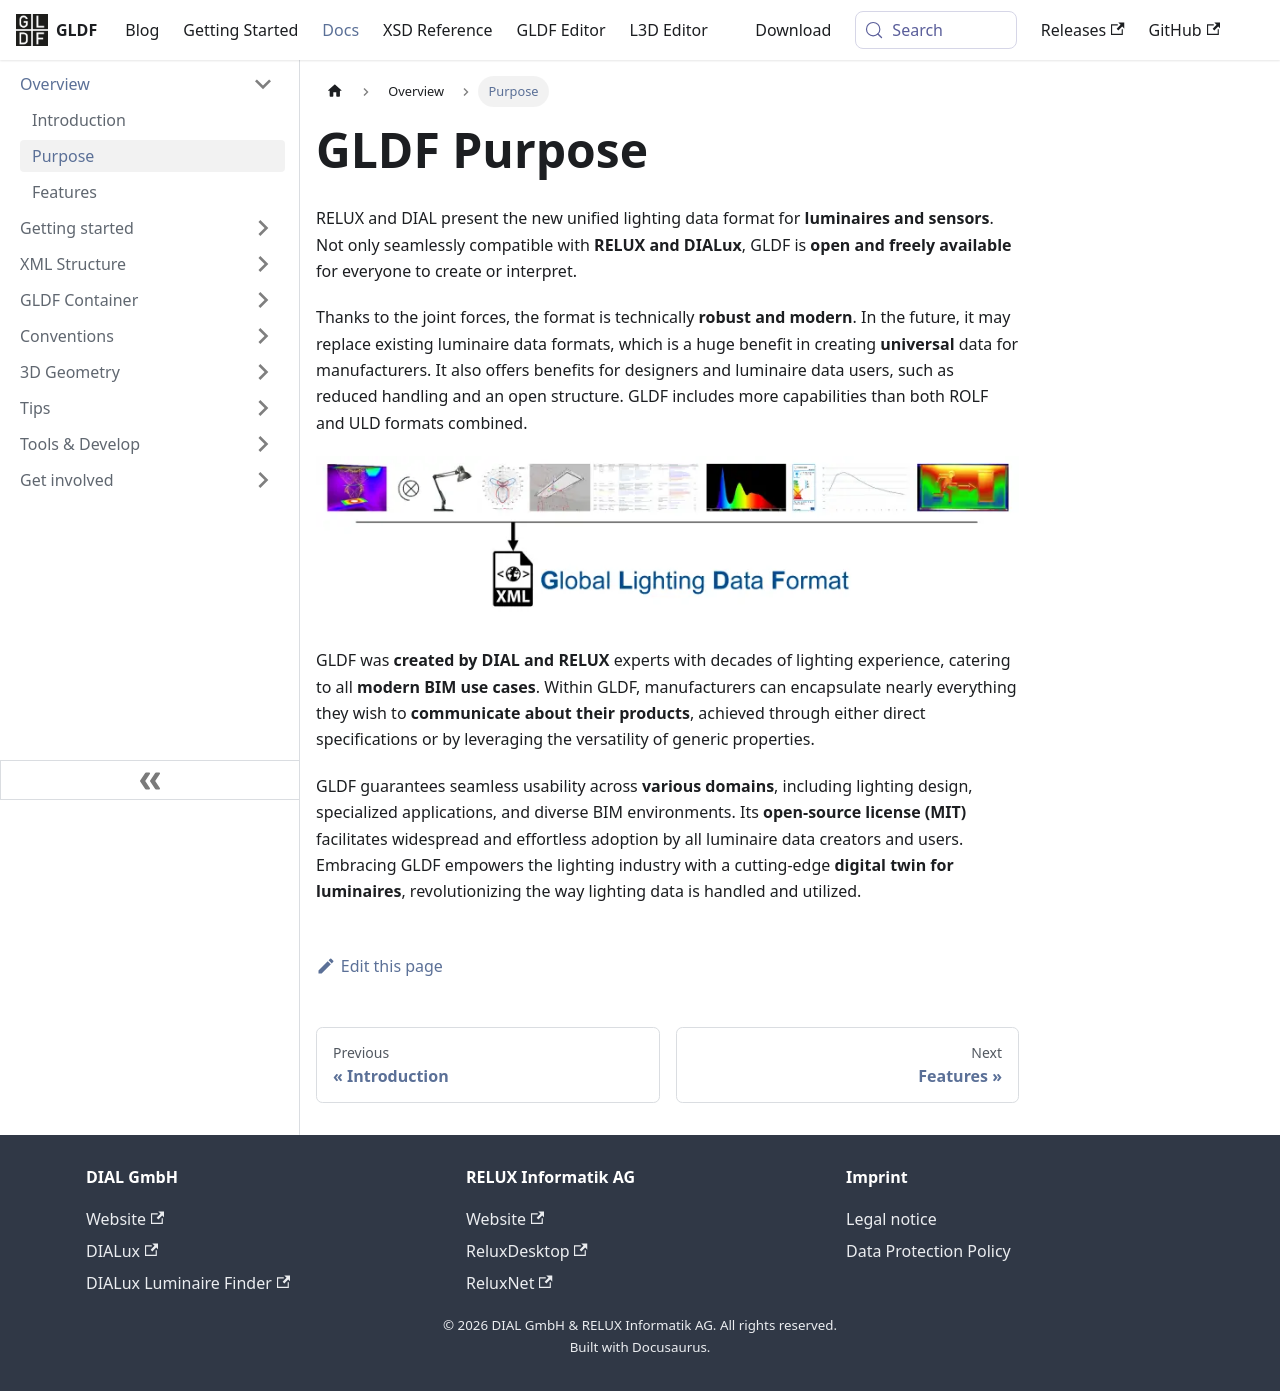

repository: globallightingdata/website · page: docs/overview/purpose/index.html · generator: docusaurus

---
title: GLDF Purpose
sidebar_label: Purpose
---


RELUX and DIAL present the new unified lighting data format for **luminaires and sensors**. Not only seamlessly compatible with **RELUX and DIALux**, GLDF is **open and freely available** for everyone to create or interpret.

Thanks to the joint forces, the format is technically **robust and modern**. In the future, it may replace existing luminaire data formats, which is a huge benefit in creating **universal** data for manufacturers. It also offers benefits for designers and luminaire data users, such as reduced handling and an open structure. GLDF includes more capabilities than both ROLF and ULD formats combined.

<img src="/img/docs/overview/gldf_concept.webp" alt="GLDF Concept" width="750" /><br/><br/>

GLDF was **created by DIAL and RELUX** experts with decades of lighting experience, catering to all **modern BIM use cases**. Within GLDF, manufacturers can encapsulate nearly everything they wish to **communicate about their products**, achieved through either direct specifications or by leveraging the versatility of generic properties.

GLDF guarantees seamless usability across **various domains**, including lighting design, specialized applications, and diverse BIM environments. Its **open-source license (MIT)** facilitates widespread and effortless adoption by all luminaire data creators and users. Embracing GLDF empowers the lighting industry with a cutting-edge **digital twin for luminaires**, revolutionizing the way lighting data is handled and utilized.
